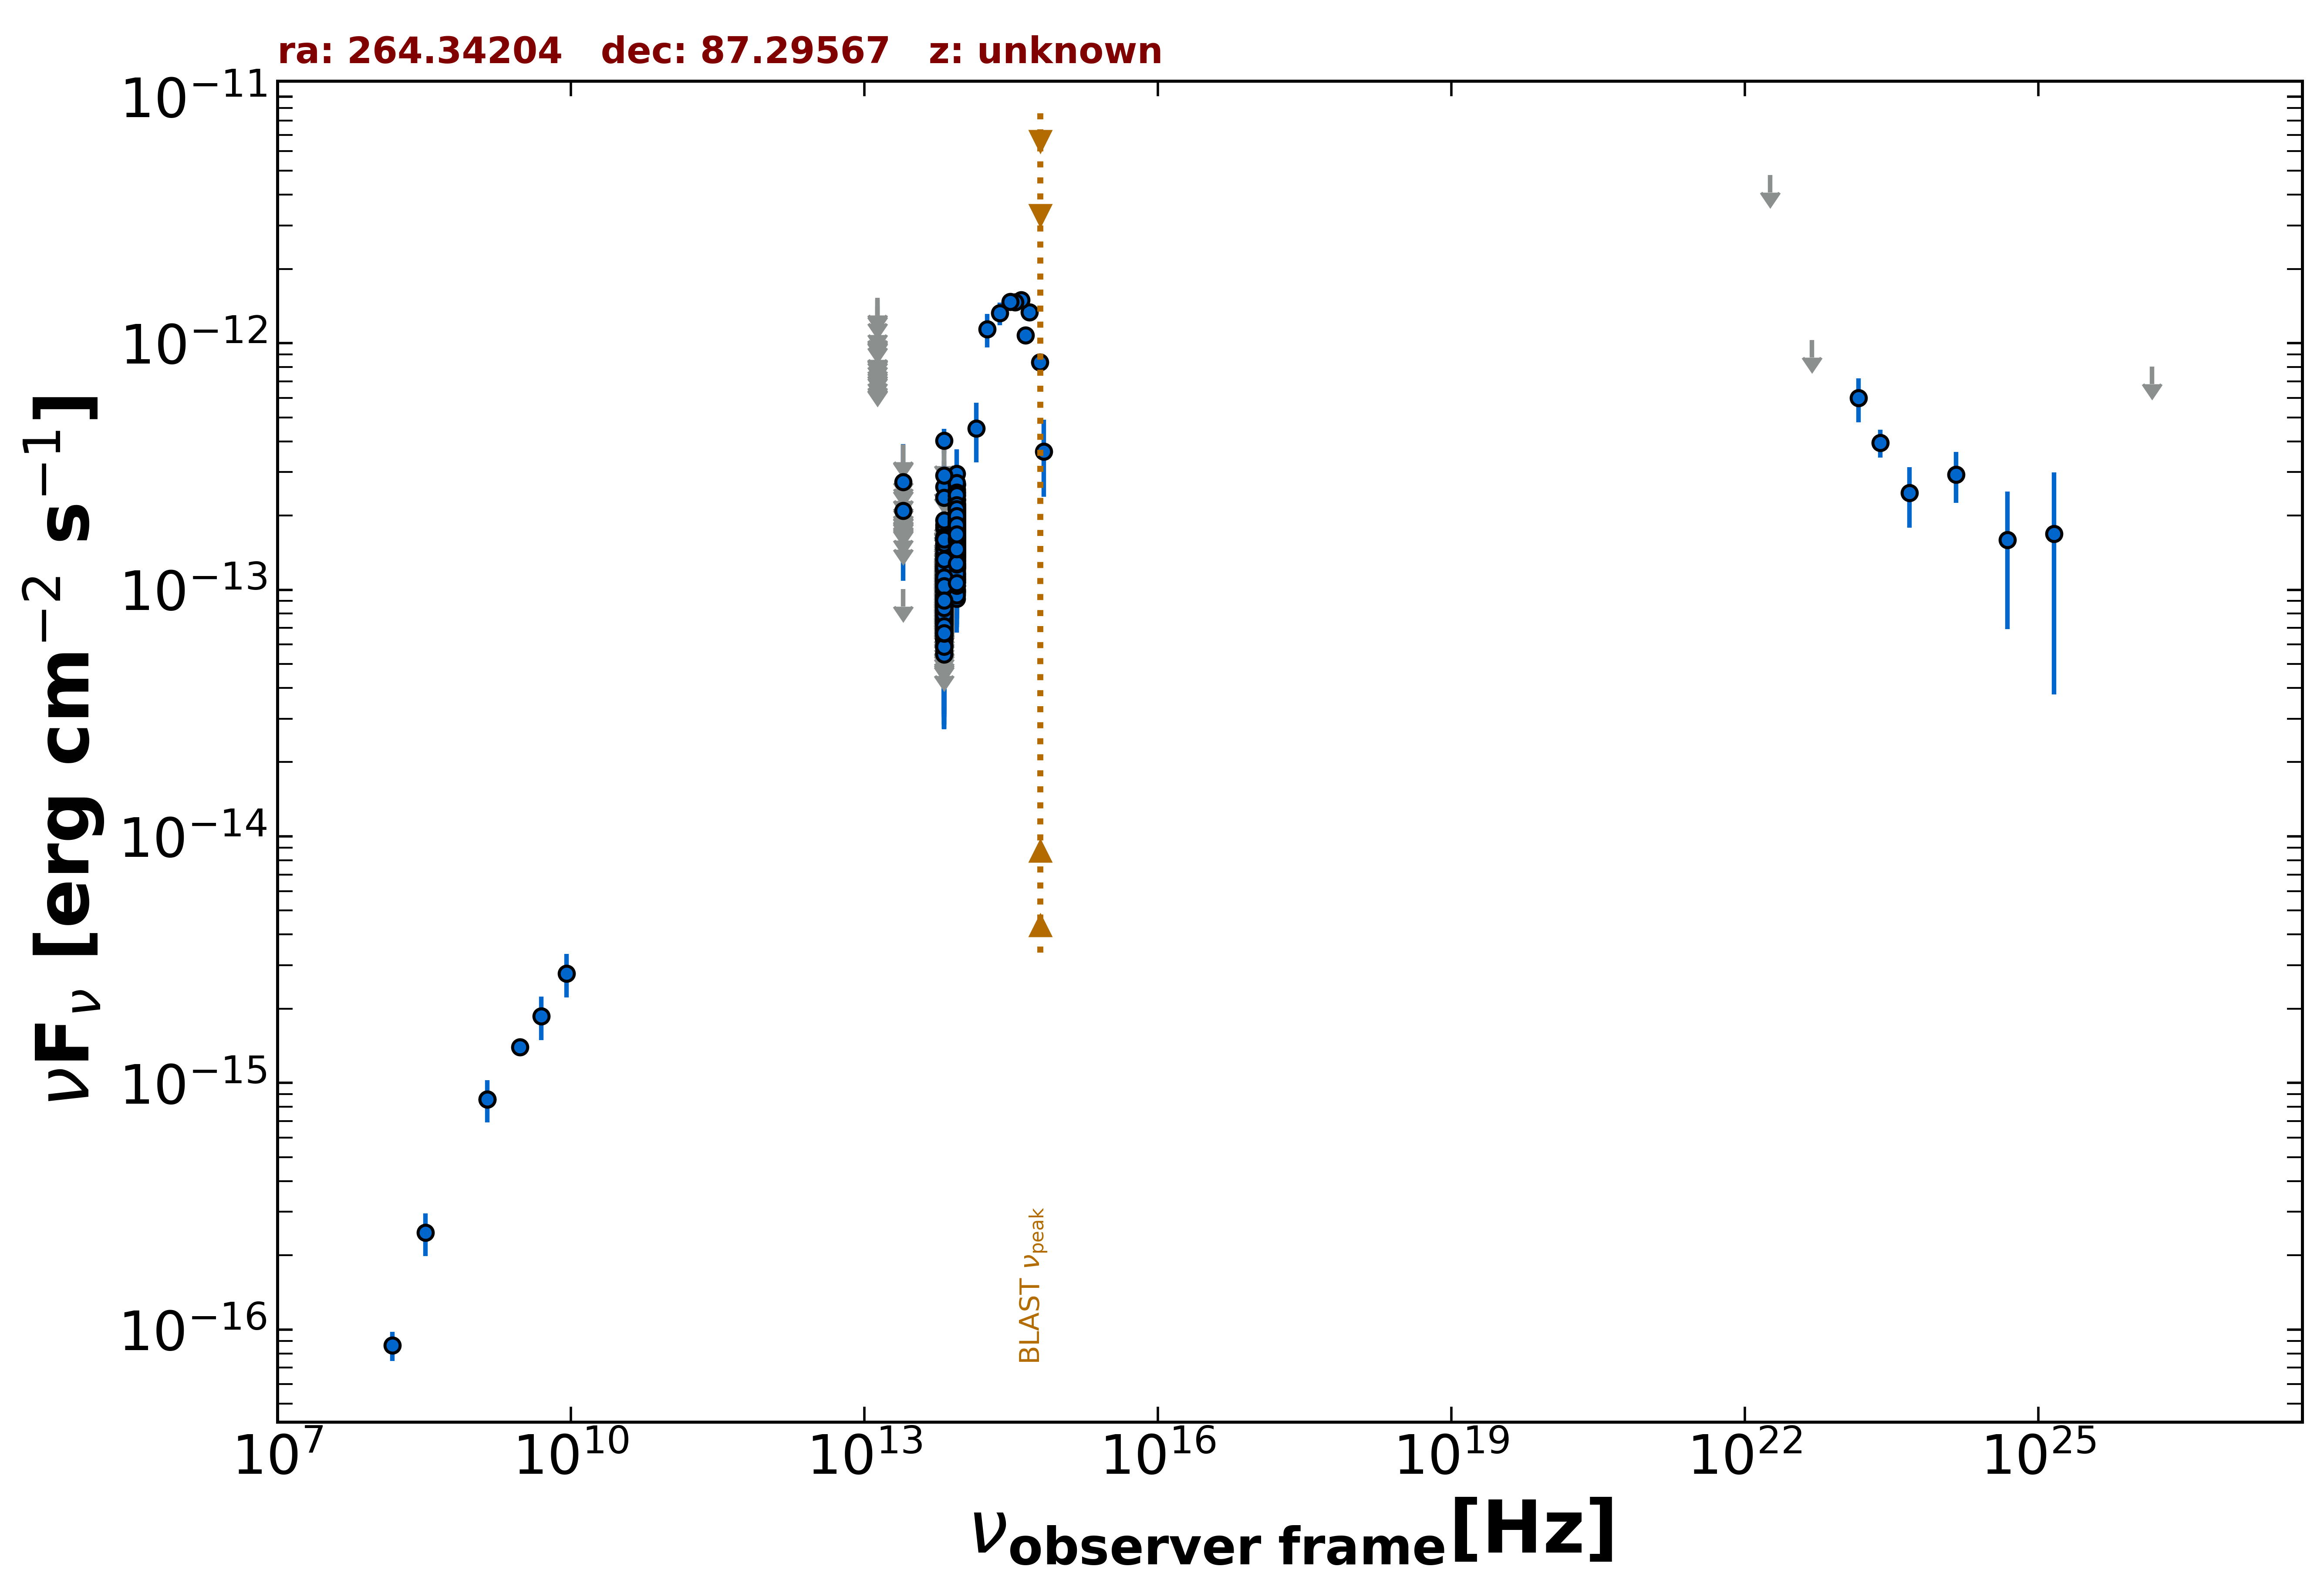

The table this chart was drawn from, first rows:
freq., flux, err_flux, MJD_start, MJD_end, flag, catalog, reference
1.400e+09, 8.582e-16, 2.660e-17, 55000, 55000, , NVSS, Condon et al. 1998  AJ  115  1693
3.000e+09, 1.397e-15, 8.000e-18, 55000, 55000, , VLASSQL, Gordon et al. 2021  ApJS  255  30
1.500e+08, 8.625e-17, 1.170e-17, 55000, 55000, , TGSS150, Intema et al. 2017  A&A  598  A781
1.389e+14, 4.517e-13, 1.229e-13, 55000, 55000, , 2MASS, Skrutskie et al. 2006  AJ  131  1163
1.804e+14, 1.139e-12, 1.771e-13, 55000, 55000, , 2MASS, Skrutskie et al. 2006  AJ  131  1163
2.427e+14, 1.324e-12, 1.395e-13, 55000, 55000, , 2MASS, Skrutskie et al. 2006  AJ  131  1163
8.817e+13, 1.738e-13, 1.650e-15, 55000, 55000, , UNWISE, Schlafly et al. 2019  ApJS  240  30
6.517e+13, 6.614e-14, 2.090e-15, 55000, 55000, , UNWISE, Schlafly et al. 2019  ApJS  240  30
8.817e+13, 1.613e-13, 5.200e-15, 55000, 55000, , WISE, Wright et al. 2010  AJ  140  1868
6.517e+13, 6.490e-14, 4.485e-15, 55000, 55000, , WISE, Wright et al. 2010  AJ  140  1868
2.498e+13, 1.006e-13, 0.000e+00, 55000, 55000, UL, WISE, Wright et al. 2010  AJ  140  1868
1.363e+13, 2.323e-13, 9.860e-14, 55000, 55000, , WISE, Wright et al. 2010  AJ  140  1868
8.817e+13, 1.761e-13, 3.080e-14, 56735, 56735, , NEOWISE, Mainzer et al. 2014  ApJ  792  30
6.517e+13, 8.651e-14, 0.000e+00, 56735, 56735, UL, NEOWISE, Mainzer et al. 2014  ApJ  792  30
8.817e+13, 2.677e-13, 3.215e-14, 56735, 56735, , NEOWISE, Mainzer et al. 2014  ApJ  792  30
6.517e+13, 5.570e-14, 2.828e-14, 56735, 56735, , NEOWISE, Mainzer et al. 2014  ApJ  792  30
8.817e+13, 1.802e-13, 2.565e-14, 56735, 56735, , NEOWISE, Mainzer et al. 2014  ApJ  792  30
6.517e+13, 1.051e-13, 0.000e+00, 56735, 56735, UL, NEOWISE, Mainzer et al. 2014  ApJ  792  30
8.817e+13, 1.790e-13, 2.565e-14, 56736, 56736, , NEOWISE, Mainzer et al. 2014  ApJ  792  30
6.517e+13, 6.221e-14, 3.161e-14, 56736, 56736, , NEOWISE, Mainzer et al. 2014  ApJ  792  30
8.817e+13, 1.642e-13, 2.260e-14, 56736, 56736, , NEOWISE, Mainzer et al. 2014  ApJ  792  30
6.517e+13, 1.162e-13, 0.000e+00, 56736, 56736, UL, NEOWISE, Mainzer et al. 2014  ApJ  792  30
8.817e+13, 1.772e-13, 2.340e-14, 56736, 56736, , NEOWISE, Mainzer et al. 2014  ApJ  792  30
6.517e+13, 1.543e-13, 0.000e+00, 56736, 56736, UL, NEOWISE, Mainzer et al. 2014  ApJ  792  30
8.817e+13, 1.606e-13, 2.645e-14, 56736, 56736, , NEOWISE, Mainzer et al. 2014  ApJ  792  30
6.517e+13, 9.372e-14, 0.000e+00, 56736, 56736, UL, NEOWISE, Mainzer et al. 2014  ApJ  792  30
8.817e+13, 1.929e-13, 2.170e-14, 56736, 56736, , NEOWISE, Mainzer et al. 2014  ApJ  792  30
6.517e+13, 8.715e-14, 3.665e-14, 56736, 56736, , NEOWISE, Mainzer et al. 2014  ApJ  792  30
8.817e+13, 1.938e-13, 2.865e-14, 56735, 56735, , NEOWISE, Mainzer et al. 2014  ApJ  792  30
6.517e+13, 8.361e-14, 0.000e+00, 56735, 56735, UL, NEOWISE, Mainzer et al. 2014  ApJ  792  30
8.817e+13, 1.612e-13, 2.100e-14, 56735, 56735, , NEOWISE, Mainzer et al. 2014  ApJ  792  30
6.517e+13, 1.404e-13, 0.000e+00, 56735, 56735, UL, NEOWISE, Mainzer et al. 2014  ApJ  792  30
8.817e+13, 2.082e-13, 2.845e-14, 56735, 56735, , NEOWISE, Mainzer et al. 2014  ApJ  792  30
6.517e+13, 8.178e-14, 3.438e-14, 56735, 56735, , NEOWISE, Mainzer et al. 2014  ApJ  792  30
8.817e+13, 1.454e-13, 2.300e-14, 56736, 56736, , NEOWISE, Mainzer et al. 2014  ApJ  792  30
6.517e+13, 1.242e-13, 0.000e+00, 56736, 56736, UL, NEOWISE, Mainzer et al. 2014  ApJ  792  30
8.817e+13, 1.692e-13, 2.520e-14, 56735, 56735, , NEOWISE, Mainzer et al. 2014  ApJ  792  30
6.517e+13, 9.914e-14, 0.000e+00, 56735, 56735, UL, NEOWISE, Mainzer et al. 2014  ApJ  792  30
8.817e+13, 1.759e-13, 2.230e-14, 56736, 56736, , NEOWISE, Mainzer et al. 2014  ApJ  792  30
6.517e+13, 1.238e-13, 0.000e+00, 56736, 56736, UL, NEOWISE, Mainzer et al. 2014  ApJ  792  30
8.817e+13, 1.869e-13, 2.385e-14, 56736, 56736, , NEOWISE, Mainzer et al. 2014  ApJ  792  30
6.517e+13, 1.034e-13, 3.363e-14, 56736, 56736, , NEOWISE, Mainzer et al. 2014  ApJ  792  30
8.817e+13, 1.899e-13, 2.700e-14, 56735, 56735, , NEOWISE, Mainzer et al. 2014  ApJ  792  30
6.517e+13, 1.496e-13, 0.000e+00, 56735, 56735, UL, NEOWISE, Mainzer et al. 2014  ApJ  792  30
8.817e+13, 1.362e-13, 2.140e-14, 56736, 56736, , NEOWISE, Mainzer et al. 2014  ApJ  792  30
6.517e+13, 1.211e-13, 0.000e+00, 56736, 56736, UL, NEOWISE, Mainzer et al. 2014  ApJ  792  30
8.817e+13, 1.494e-13, 2.475e-14, 56735, 56735, , NEOWISE, Mainzer et al. 2014  ApJ  792  30
6.517e+13, 1.017e-13, 0.000e+00, 56735, 56735, UL, NEOWISE, Mainzer et al. 2014  ApJ  792  30
8.817e+13, 1.727e-13, 2.745e-14, 56735, 56735, , NEOWISE, Mainzer et al. 2014  ApJ  792  30
6.517e+13, 1.089e-13, 3.144e-14, 56735, 56735, , NEOWISE, Mainzer et al. 2014  ApJ  792  30
8.817e+13, 1.589e-13, 2.335e-14, 56736, 56736, , NEOWISE, Mainzer et al. 2014  ApJ  792  30
6.517e+13, 1.668e-13, 0.000e+00, 56736, 56736, UL, NEOWISE, Mainzer et al. 2014  ApJ  792  30
8.817e+13, 1.774e-13, 2.340e-14, 56737, 56737, , NEOWISE, Mainzer et al. 2014  ApJ  792  30
6.517e+13, 1.332e-13, 0.000e+00, 56737, 56737, UL, NEOWISE, Mainzer et al. 2014  ApJ  792  30
8.817e+13, 2.140e-13, 2.785e-14, 56927, 56927, , NEOWISE, Mainzer et al. 2014  ApJ  792  30
6.517e+13, 1.031e-13, 0.000e+00, 56927, 56927, UL, NEOWISE, Mainzer et al. 2014  ApJ  792  30
8.817e+13, 2.067e-13, 2.155e-14, 56927, 56927, , NEOWISE, Mainzer et al. 2014  ApJ  792  30
6.517e+13, 1.319e-13, 0.000e+00, 56927, 56927, UL, NEOWISE, Mainzer et al. 2014  ApJ  792  30
8.817e+13, 1.460e-13, 2.175e-14, 56927, 56927, , NEOWISE, Mainzer et al. 2014  ApJ  792  30
6.517e+13, 1.245e-13, 0.000e+00, 56927, 56927, UL, NEOWISE, Mainzer et al. 2014  ApJ  792  30
... 1,292 more rows
